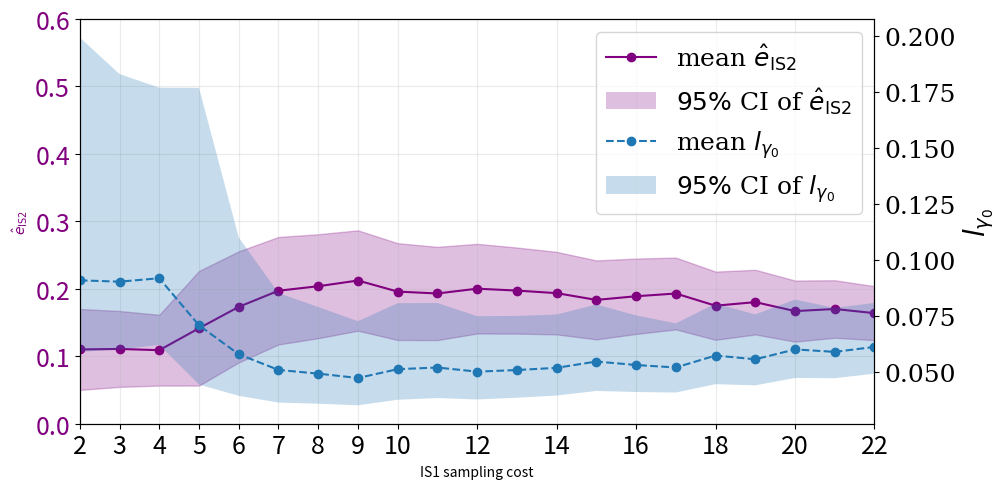

Here is the Python script that generated this plot: (Note: this script raises an exception after producing the figure.)

import numpy as np
import matplotlib.pyplot as plt
from matplotlib.patches import Patch
import matplotlib
# =========================
# User knobs (edit these)
# =========================
seed = 7
n_exp  = 50
n_iter = 21  # one extra iteration
# Segment definitions (IS1 iterations)
seg1_idx = np.arange(0, 3)          # iterations 1..4
seg2_idx = np.arange(3, n_iter)     # iterations 5..21
# Base mean levels
mu1_level = 0.11
mu2_level = 0.19
# Random wiggle amplitude around the trend (set 0 for none)
perturb_seg1 = 0.003
perturb_seg2 = 0.008
# Negative linear trend strength per segment (increase -> stronger decrease)
slope_scale_seg1 = 0.0003
slope_scale_seg2 = 0.03
# =========================
# NEW: CI shrink specified linearly per segment
# =========================
# Baseline 95% CI halfwidths for the MEAN across 50 experiments:
# seg1: [0.05, 0.20] -> halfwidth 0.075
# seg2: [0.12, 0.32] -> halfwidth 0.10
h1_base = 0.5 * (0.20 - 0.05)   # 0.075
h2_base = 0.5 * (0.32 - 0.12)   # 0.10
# You control linear shrink within each segment:
# shrink_start = 1.0 means "start at baseline CI"
# shrink_end   = 0.5 means "end at 50% of baseline CI"
# Values < 1 shrink, > 1 expand.
shrink1_start, shrink1_end = .80, 0.7     # for iterations 1..4
shrink2_start, shrink2_end = .85, 0.4     # for iterations 5..21
# X axis ("IS1 sampling cost"): 21 points -> 2..22
x = np.arange(2, 23)        # 2..22
xticks = np.arange(2, 23)   # ticks: 2..22
# Keep clipping off to preserve exact mean/CI
use_clipping = False
clip_min, clip_max = 0.0, 1.0
# =========================
# Helper: samples with EXACT sample mean & sample std (ddof=1)
# =========================
def samples_with_exact_mean_std(rng, n, mean, std, eps=1e-12):
    v = rng.normal(size=n)
    v -= v.mean()
    s = v.std(ddof=1)
    if s < eps:
        v = np.linspace(-1, 1, n)
        v -= v.mean()
        s = v.std(ddof=1)
    v /= s  # sample std exactly 1 (ddof=1)
    return mean + std * v
# =========================
# Build per-iteration target means: negative linear trend + random wiggle
# =========================
rng = np.random.default_rng(seed)
mu_target = np.empty(n_iter, dtype=float)
# Segment 1
t1 = np.linspace(0.0, 1.0, len(seg1_idx))
trend1 = mu1_level - slope_scale_seg1 * t1
wiggle1 = rng.normal(0.0, perturb_seg1, size=len(seg1_idx))
mu_target[seg1_idx] = trend1 + wiggle1
# Segment 2
t2 = np.linspace(0.0, 1.0, len(seg2_idx))
trend2 = mu2_level - slope_scale_seg2 * t2
wiggle2 = rng.normal(0.0, perturb_seg2, size=len(seg2_idx))
mu_target[seg2_idx] = trend2 + wiggle2
# Recenter each segment average exactly at base level
mu_target[seg1_idx] += (mu1_level - mu_target[seg1_idx].mean())
mu_target[seg2_idx] += (mu2_level - mu_target[seg2_idx].mean())
# =========================
# Per-iteration CI halfwidths (linear shrink inside each segment)
# =========================
shrink1 = np.linspace(shrink1_start, shrink1_end, len(seg1_idx))
shrink2 = np.linspace(shrink2_start, shrink2_end, len(seg2_idx))
h_iter = np.empty(n_iter, dtype=float)
h_iter[seg1_idx] = h1_base * shrink1
h_iter[seg2_idx] = h2_base * shrink2
# Convert CI halfwidth (for mean) -> per-iteration std
# h = 1.96 * std / sqrt(n_exp)  -> std = h * sqrt(n_exp) / 1.96
std_iter = h_iter * np.sqrt(n_exp) / 1.96
# =========================
# Generate e_hat (50 x 21) with enforced mean & per-iteration CI width
# =========================
e_hat = np.empty((n_exp, n_iter), dtype=float)
for j in range(n_iter):
    e_hat[:, j] = samples_with_exact_mean_std(rng, n_exp, mu_target[j], std_iter[j])
if use_clipping:
    e_hat = np.clip(e_hat, clip_min, clip_max)
# Stats across experiments
mean_e = e_hat.mean(axis=0)
mean_e[3]=mean_e[3]-0.06
mean_e[4]=mean_e[4]-0.03
sem_e  = e_hat.std(axis=0, ddof=1) / np.sqrt(n_exp)
ci95_e = 1.96 * sem_e
lower_e = mean_e - ci95_e
upper_e = mean_e + ci95_e
# Right-axis quantity: l_{gamma_0} = 1 / (100 * \hat{e}_{IS2}) using mean curve
eps = 1e-12
l_gamma0 = 1.0 / (100.0 * np.maximum(mean_e, eps))
# CI propagation for l_gamma0 from CI of e_hat
lower_lg = 1.0 / (100.0 * np.maximum(upper_e, eps))
upper_lg = 1.0 / (100.0 * np.maximum(lower_e, eps))
fig, ax1 = plt.subplots(figsize=(10, 5))
# =========================
# Global font configuration
# =========================
FONT_LABEL = 20
FONT_TICK  = 18
FONT_LEGEND = 18
matplotlib.rcParams.update({
    'font.family': 'Serif',
    'axes.labelsize': FONT_LABEL,
    'xtick.labelsize': FONT_TICK,
    'ytick.labelsize': FONT_TICK,
    'legend.fontsize': FONT_LEGEND
})
# --- Custom x ticks: dense until 10, then every 2
xticks_custom = np.concatenate([
    np.arange(2, 11, 1),    # 2..10
    np.arange(12, 23, 2)    # 12..22
])
# =========================
# Left axis: \hat{e}_{IS2}
# =========================
line_e, = ax1.plot(
    x, mean_e,
    marker="o",
    color="purple",
    label=r"mean $\hat{e}_{\mathrm{IS2}}$"
)
ax1.fill_between(
    x, lower_e, upper_e,
    color="purple",
    alpha=0.25
)
ax1.set_xlabel("IS1 sampling cost")
ax1.set_ylabel(r"$\hat{e}_{\mathrm{IS2}}$", color="purple")
# IMPORTANT: explicitly set labelsize again
ax1.tick_params(
    axis="both",
    labelsize=FONT_TICK
)
ax1.tick_params(
    axis="y",
    labelcolor="purple",
    labelsize=FONT_TICK
)
ax1.set_xticks(xticks_custom)
ax1.set_xlim(2, 22)
ax1.set_ylim(0.0, 0.6)
ax1.grid(True, linestyle="-", alpha=0.25)
# =========================
# Right axis: l_{gamma_0}
# =========================
ax2 = ax1.twinx()
line_lg, = ax2.plot(
    x, l_gamma0,
    marker="o",
    linestyle="--",
    label=r"mean $l_{\gamma_{0}}$"
)
ax2.fill_between(
    x, lower_lg, upper_lg,
    alpha=0.25
)
ax2.set_ylabel(r"$l_{\gamma_{0}}$")
ax2.tick_params(
    axis="y",
    labelsize=FONT_TICK
)
# =========================
# Legend
# =========================
legend_handles = [
    line_e,
    Patch(facecolor="purple", alpha=0.25,
          label=r"$95\%$ CI of $\hat{e}_{\mathrm{IS2}}$"),
    line_lg,
    Patch(alpha=0.25,
          label=r"$95\%$ CI of $l_{\gamma_{0}}$")
]
ax1.legend(
    handles=legend_handles,
    loc="upper right",
    frameon=True
)
# =========================
# Save & show
# =========================
fig.tight_layout()
fig.savefig(
    "/home/<user>/codes/GBO2/logs/test_51_1/e_IS2_and_l_gamma0_vs_IS1_iterations.pdf",
    bbox_inches="tight"
)
plt.show()
print()